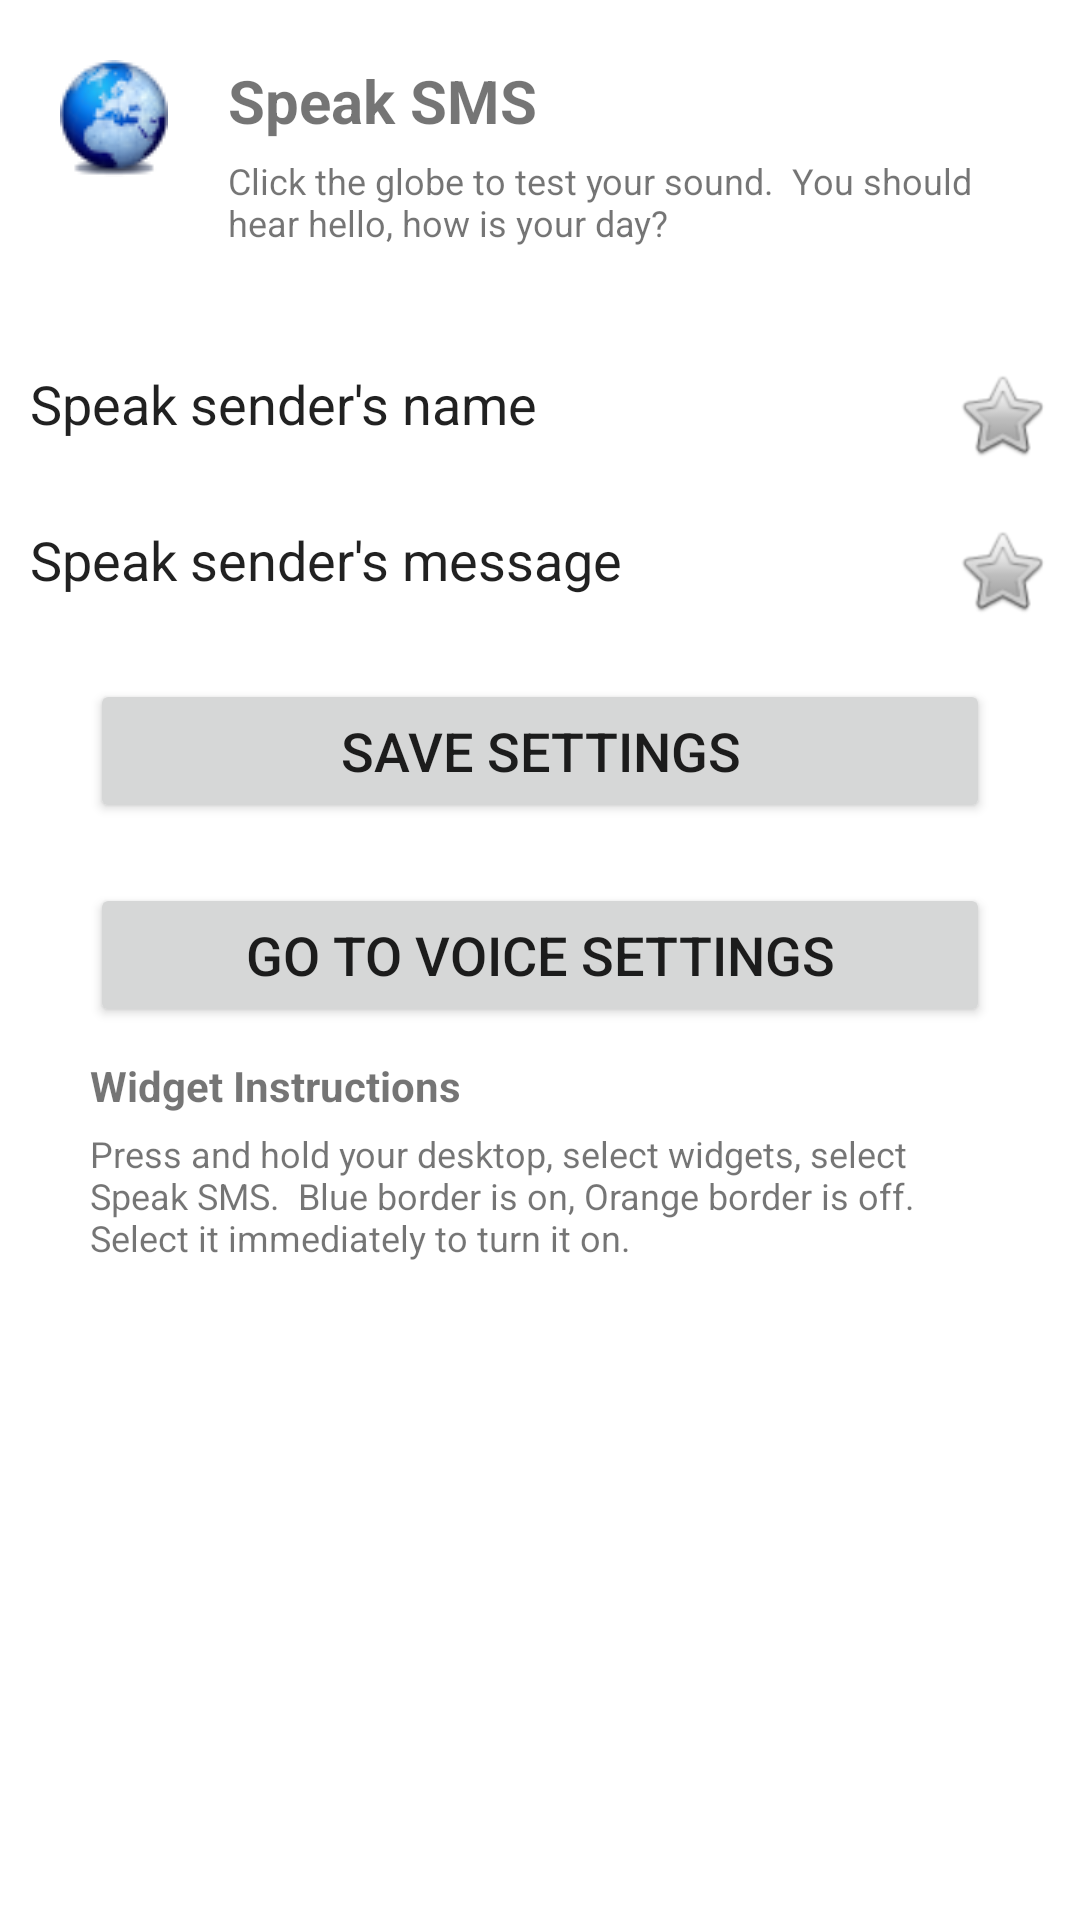

This screen was rendered from an Android layout file. Write that file and the resources it references.
<!-- AndroidManifest.xml: fallback theme Theme.MaterialComponents.DayNight.NoActionBar -->
<!-- res/layout/main.xml -->
<?xml version="1.0" encoding="utf-8"?>
<LinearLayout xmlns:android="http://schemas.android.com/apk/res/android"
	android:orientation="vertical" android:layout_width="fill_parent"
	android:layout_height="fill_parent">

	<LinearLayout android:layout_width="wrap_content"
		android:paddingLeft="10dip" android:paddingRight="10dip" android:paddingTop="10dip"
		android:layout_height="wrap_content"
		android:orientation="horizontal">

		<ImageView android:layout_height="wrap_content" android:id="@+id/_main_speak_test_img"
			android:layout_width="wrap_content" android:padding="10dip"
			android:src="@drawable/fot">

		</ImageView>
		<LinearLayout android:orientation="vertical"
			android:padding="10dip" android:layout_width="fill_parent"
			android:layout_height="wrap_content">

			<TextView android:layout_width="wrap_content"
				android:paddingBottom="5dip" android:layout_height="wrap_content"
				android:text="Speak SMS" android:textSize="20dip" android:textStyle="bold">

			</TextView>


			<TextView android:layout_width="wrap_content"
				android:layout_height="wrap_content"
				android:text="Click the globe to test your sound.  You should hear hello, how is your day?"
				android:textSize="12dip">
			</TextView>


		</LinearLayout>

	</LinearLayout>
	<LinearLayout android:layout_width="fill_parent" android:paddingTop="20dip"
		android:orientation="vertical" android:layout_height="wrap_content"
	 android:layout_centerHorizontal="true">

		<LinearLayout android:orientation="horizontal"
			android:padding="10dip" android:layout_width="fill_parent"
			android:layout_height="wrap_content">

			<CheckedTextView android:layout_width="fill_parent"
				android:id="@+id/_main_speak_name_chk" android:textSize="18dip"
				android:checkMark="@android:drawable/btn_star" android:enabled="true"
				android:clickable="true" android:layout_height="wrap_content"
				android:text="Speak sender's name">
			</CheckedTextView>

		</LinearLayout>

		<LinearLayout android:orientation="horizontal"
			android:padding="10dip" android:layout_width="fill_parent"
			android:layout_height="wrap_content">

			<CheckedTextView android:layout_width="fill_parent"
				android:id="@+id/_main_speak_sender_chk" android:textSize="18dip"
				android:checkMark="@android:drawable/btn_star" android:enabled="true"
				android:clickable="true" android:layout_height="wrap_content"
				android:text="Speak sender's message">
			</CheckedTextView>

		</LinearLayout>

		<LinearLayout android:orientation="vertical"
			android:paddingTop="10dip" android:paddingLeft="30dip"
			android:paddingRight="30dip"
			android:layout_width="fill_parent" android:layout_height="wrap_content">

			<Button android:id="@+id/_main_save_btn" android:layout_width="fill_parent"
				android:layout_height="wrap_content" android:text="Save Settings"
				android:paddingBottom="10dip" android:textSize="18dip">

			</Button>

			<Button android:id="@+id/_main_voice_btn" android:layout_marginTop="20dip"
				android:layout_width="fill_parent" android:layout_height="wrap_content"
				android:text="Go To Voice Settings" android:textSize="18dip">

			</Button>
		</LinearLayout>

		<LinearLayout android:orientation="vertical"
			android:paddingTop="10dip" android:paddingLeft="30dip"
			android:paddingRight="30dip"
			android:layout_width="fill_parent" android:layout_height="wrap_content">

			<TextView android:layout_width="wrap_content"
				android:paddingBottom="5dip" android:textStyle="bold" android:layout_height="wrap_content"
				android:text="Widget Instructions" android:textSize="14dip" />
			<TextView android:layout_width="wrap_content" android:layout_height="wrap_content"
				android:text="Press and hold your desktop, select widgets, select Speak SMS.  Blue border is on, Orange border is off.  Select it immediately to turn it on."
				android:textSize="12dip">
			</TextView>


		</LinearLayout>
	</LinearLayout>

</LinearLayout>
<!-- resources referenced by this layout -->
<resources>
  <!-- drawable fot: png bitmap (drawable, 3605 bytes) -->
</resources>
